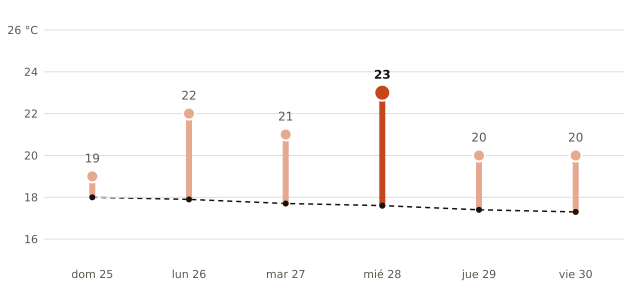

The data file committed next to this chart (first rows):
fecha, máxima_prevista_C, máxima_normal_1991_2020_C
2026-10-25, 19, 18.0
2026-10-26, 22, 17.9
2026-10-27, 21, 17.7
2026-10-28, 23, 17.6
2026-10-29, 20, 17.4
2026-10-30, 20, 17.3
